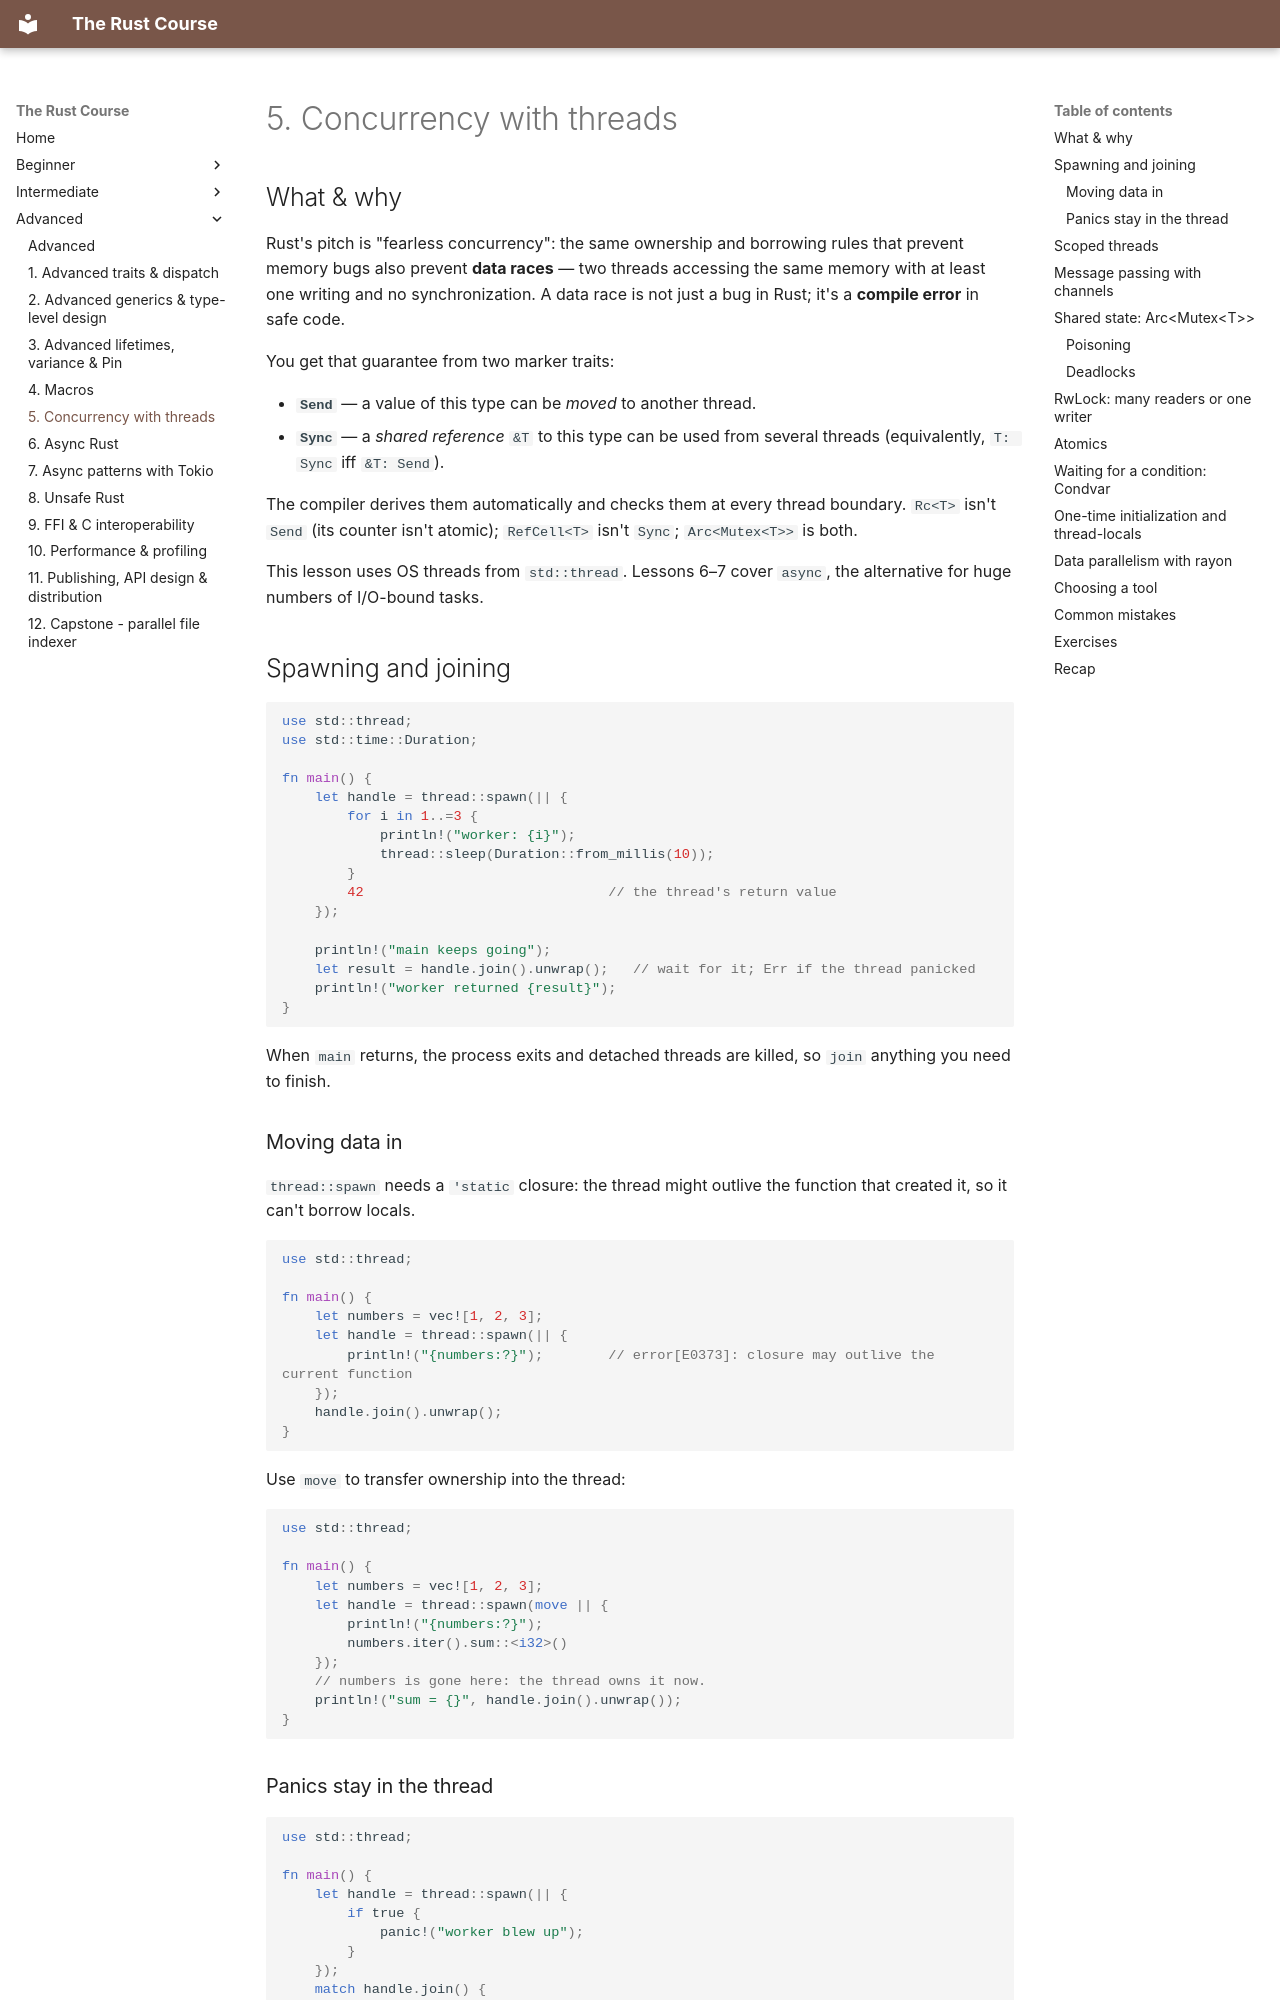

repository: HunterGHall/rust-course · page: advanced/05-threads-and-shared-state/index.html · generator: mkdocs

# 5. Concurrency with threads

## What & why

Rust's pitch is "fearless concurrency": the same ownership and borrowing rules that prevent memory bugs also prevent **data races** — two threads accessing the same memory with at least one writing and no synchronization. A data race is not just a bug in Rust; it's a **compile error** in safe code.

You get that guarantee from two marker traits:

- **`Send`** — a value of this type can be *moved* to another thread.
- **`Sync`** — a *shared reference* `&T` to this type can be used from several threads (equivalently, `T: Sync` iff `&T: Send`).

The compiler derives them automatically and checks them at every thread boundary. `Rc<T>` isn't `Send` (its counter isn't atomic); `RefCell<T>` isn't `Sync`; `Arc<Mutex<T>>` is both.

This lesson uses OS threads from `std::thread`. Lessons 6–7 cover `async`, the alternative for huge numbers of I/O-bound tasks.

## Spawning and joining

```rust
use std::thread;
use std::time::Duration;

fn main() {
    let handle = thread::spawn(|| {
        for i in 1..=3 {
            println!("worker: {i}");
            thread::sleep(Duration::from_millis(10));
        }
        42                              // the thread's return value
    });

    println!("main keeps going");
    let result = handle.join().unwrap();   // wait for it; Err if the thread panicked
    println!("worker returned {result}");
}
```

When `main` returns, the process exits and detached threads are killed, so `join` anything you need to finish.

### Moving data in

`thread::spawn` needs a `'static` closure: the thread might outlive the function that created it, so it can't borrow locals.

<!-- check: fail -->
```rust
use std::thread;

fn main() {
    let numbers = vec![1, 2, 3];
    let handle = thread::spawn(|| {
        println!("{numbers:?}");        // error[E0373]: closure may outlive the current function
    });
    handle.join().unwrap();
}
```

Use `move` to transfer ownership into the thread:

```rust
use std::thread;

fn main() {
    let numbers = vec![1, 2, 3];
    let handle = thread::spawn(move || {
        println!("{numbers:?}");
        numbers.iter().sum::<i32>()
    });
    // numbers is gone here: the thread owns it now.
    println!("sum = {}", handle.join().unwrap());
}
```

### Panics stay in the thread

```rust
use std::thread;

fn main() {
    let handle = thread::spawn(|| {
        if true {
            panic!("worker blew up");
        }
    });
    match handle.join() {
        Ok(_) => println!("fine"),
        Err(_) => println!("the worker panicked, but main is still running"),
    }
}
```
